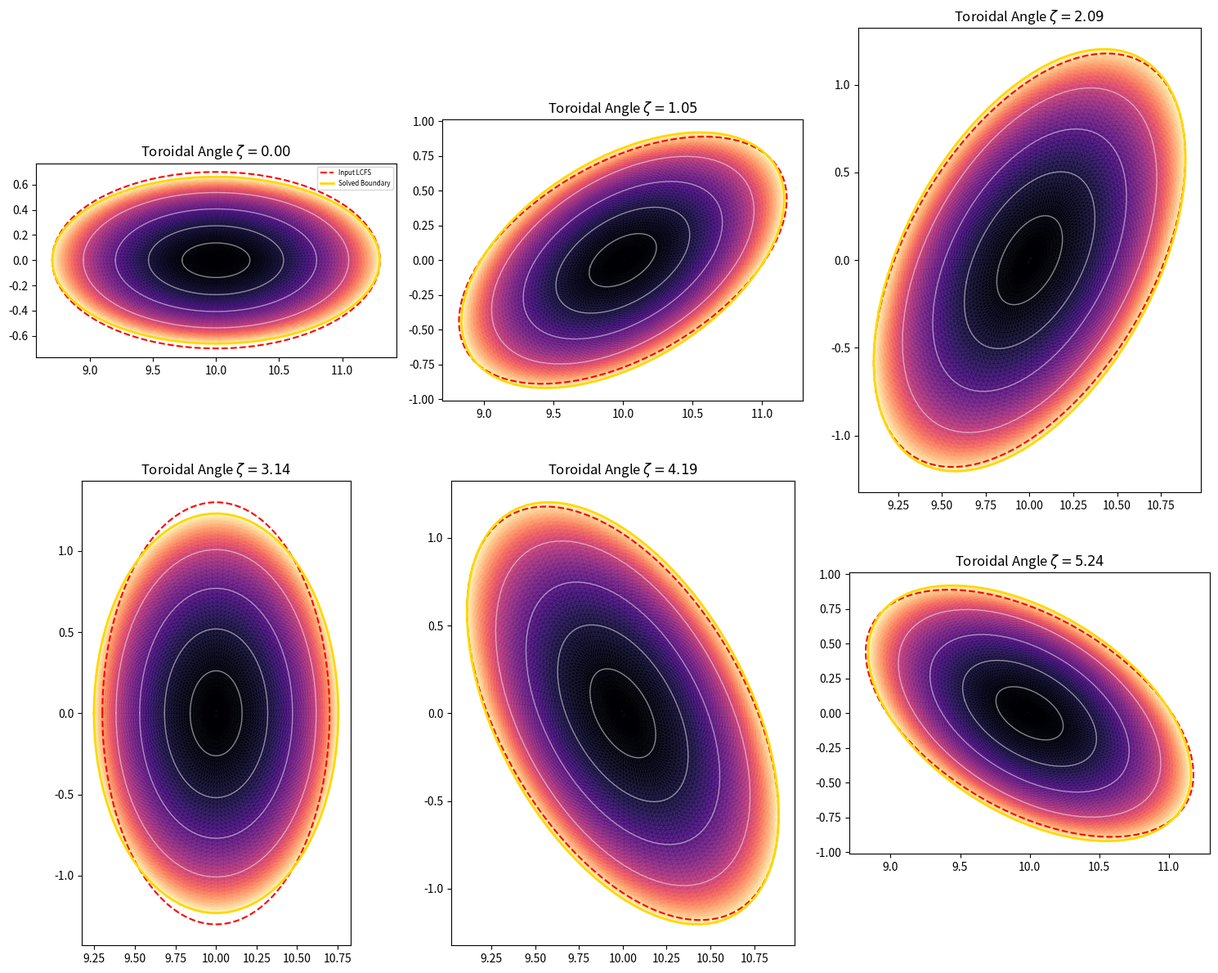

Write Python code to recreate this figure.
import numpy as np
from scipy.optimize import least_squares
from scipy.special import roots_legendre
import matplotlib.pyplot as plt

class VEQ3D_Solver:
    def __init__(self):
        # 1. 物理常数 (严格回归 SI 单位制以对齐 DESC)
        self.Nt = 1                  # 周期数
        self.Phi_a = 1.0             # 总环向磁通 (Wb)
        self.mu_0 = 4 * np.pi * 1e-7 # 真空磁导率 (H/m)
        
        # 2. 离散化网格 (Nr=24, 角向网格采用 2^n 以优化 FFT)
        self.Nr = 24                  
        self.Nt_grid = 32            
        self.Nz_grid = 16             
        
        rho_nodes, self.rho_weights = roots_legendre(self.Nr)
        # 映射到 [0, 1] 区间
        self.rho = 0.5 * (rho_nodes + 1)
        self.rho_weights *= 0.5
        
        # 预计算勒让德谱微分矩阵 D (用于径向谱求导)
        self.D_matrix = self._get_legendre_diff_matrix(self.rho)
        
        # 预计算 FFT 波数向量 (用于角向高精度谱求导)
        self.k_th = np.fft.fftfreq(self.Nt_grid, d=1.0/self.Nt_grid)[None, :, None]
        self.k_ze = np.fft.fftfreq(self.Nz_grid, d=1.0/self.Nz_grid)[None, None, :]
        
        self.theta = np.linspace(0, 2*np.pi, self.Nt_grid, endpoint=False)
        self.zeta = np.linspace(0, 2*np.pi, self.Nz_grid, endpoint=False)
        self.dtheta = 2 * np.pi / self.Nt_grid
        self.dzeta = 2 * np.pi / self.Nz_grid
        
        self.RHO, self.TH, self.ZE = np.meshgrid(self.rho, self.theta, self.zeta, indexing='ij')
        self.weights_3d = self.rho_weights[:, None, None]

        self.X_edge = {} 
        # 执行边界拟合
        self.fit_boundary()
        
        # 自适应预条件权重
        self.res_scales = np.ones(21)
        self._initialize_scaling()

    def _get_legendre_diff_matrix(self, x):
        """计算非均匀节点下的高精度谱微分矩阵"""
        n = len(x)
        D = np.zeros((n, n))
        w = np.ones(n)
        for i in range(n):
            for j in range(n):
                if i != j: w[i] *= (x[i] - x[j])
        w = 1.0 / w
        for i in range(n):
            for j in range(n):
                if i != j:
                    D[i, j] = (w[j] / w[i]) / (x[i] - x[j])
            D[i, i] = -np.sum(D[i, :])
        return D

    def _initialize_scaling(self):
        print(">>> 正在执行物理量纲归一化预条件...")
        x0 = np.zeros(21); x0[15] = 0.05
        raw_res = self.compute_physics(x0, apply_scaling=False)
        self.res_scales = np.maximum(np.abs(raw_res), 1e-3)

    def get_profiles(self, rho):
        """第7节: 恢复 SI 物理压强剖面"""
        P_scale = 1.8e4 
        P = P_scale * (rho**2 - 1)**2
        dP_drho = P_scale * 4 * rho * (rho**2 - 1)
        Phi_prime = 2 * rho * self.Phi_a
        iota = 1.0 + 1.5 * rho**2
        psi_prime = iota * Phi_prime
        return P, dP_drho, psi_prime, Phi_prime

    def compute_psi(self, rho):
        return self.Phi_a * (rho**2 + 0.75 * rho**4)

    def fit_boundary(self):
        """预拟合几何边界 (LCFS) - 修正了致命的初始猜值坍缩问题"""
        print(">>> 正在拟合目标边界位形...")
        th_f = np.linspace(0, 2*np.pi, 40); ze_f = np.linspace(0, 2*np.pi, 20)
        TH_F, ZE_F = np.meshgrid(th_f, ze_f)
        
        R_target = 10 - np.cos(TH_F) - 0.3 * np.cos(TH_F + ZE_F)
        Z_target = np.sin(TH_F) - 0.3 * np.sin(TH_F + ZE_F)

        def boundary_residuals(p):
            R0, Z0, h0, h1c, h1s, v0, v1c, v1s, a0, a1c, a1s, k0, k1c, k1s, c00, c01c, c01s, c00z, c01cz, c01sz = p
            h = h0 + h1c*np.cos(ZE_F) + h1s*np.sin(ZE_F)
            v = v0 + v1c*np.cos(ZE_F) + v1s*np.sin(ZE_F)
            a = a0 + a1c*np.cos(ZE_F) + a1s*np.sin(ZE_F)
            k = k0 + k1c*np.cos(ZE_F) + k1s*np.sin(ZE_F)
            c0R = c00 + c01c*np.cos(ZE_F) + c01s*np.sin(ZE_F)
            c0Z = c00z + c01cz*np.cos(ZE_F) + c01sz*np.sin(ZE_F)
            R_mod = R0 + h + a * np.cos(TH_F + c0R)
            Z_mod = Z0 + v + k * a * np.sin(TH_F + c0Z)
            return np.concatenate([(R_mod - R_target).flatten(), (Z_mod - Z_target).flatten()])

        # --- 核心修复：修正 p0 索引，设置合理的初始小半径 (8) 和 初始相位 (14) 以避免奇点 ---
        # 索引: 8 是 a0, 11 是 k0, 14 是 c00 (变分初始相位)
        p0 = [10.0, 0, 0, 0, 0, 0, 0, 0, 1.0, 0, 0, 1.0, 0, 0, np.pi, 0, 0, 0, 0, 0]
        res = least_squares(boundary_residuals, p0, method='trf', ftol=1e-12)
        keys = ['R0', 'Z0', 'h0', 'h1c', 'h1s', 'v0', 'v1c', 'v1s', 'a0', 'a1c', 'a1s', 'k0', 'k1c', 'k1s', 'c00', 'c01c', 'c01s', 'c00z', 'c01cz', 'c01sz']
        self.X_edge = {k: v for k, v in zip(keys, res.x)}
        print(f"    边界预拟合完成，Cost: {res.cost:.4e}")

    def compute_geometry(self, x_core, rho, theta, zeta):
        fac = 1.0 - rho**2
        L_fac = rho**2 * fac 
        
        c0R = (self.X_edge['c00'] + x_core[0]*fac) + (self.X_edge['c01c'] + x_core[1]*fac)*np.cos(zeta) + (self.X_edge['c01s'] + x_core[2]*fac)*np.sin(zeta)
        c0Z = (self.X_edge['c00z'] + x_core[3]*fac) + (self.X_edge['c01cz'] + x_core[4]*fac)*np.cos(zeta) + (self.X_edge['c01sz'] + x_core[5]*fac)*np.sin(zeta)
        h = (self.X_edge['h0'] + x_core[6]*fac) + (self.X_edge['h1c'] + x_core[7]*fac)*np.cos(zeta) + (self.X_edge['h1s'] + x_core[8]*fac)*np.sin(zeta)
        v = (self.X_edge['v0'] + x_core[9]*fac) + (self.X_edge['v1c'] + x_core[10]*fac)*np.cos(zeta) + (self.X_edge['v1s'] + x_core[11]*fac)*np.sin(zeta)
        k = (self.X_edge['k0'] + x_core[12]*fac) + (self.X_edge['k1c'] + x_core[13]*fac)*np.cos(zeta) + (self.X_edge['k1s'] + x_core[14]*fac)*np.sin(zeta)
        a = (self.X_edge['a0'] + x_core[15]*fac) + (self.X_edge['a1c'] + x_core[16]*fac)*np.cos(zeta) + (self.X_edge['a1s'] + x_core[17]*fac)*np.sin(zeta)
        
        R = self.X_edge['R0'] + h + rho * a * np.cos(theta + c0R)
        Z = self.X_edge['Z0'] + v + k * rho * a * np.sin(theta + c0Z)
        Lambda = L_fac * (x_core[18] * np.sin(theta + zeta) + x_core[19] * np.sin(theta) + x_core[20] * np.sin(theta - zeta))
        return R, Z, theta+c0R, theta+c0Z, a, k, Lambda

    def compute_physics(self, x_core, apply_scaling=True):
        """核心物理计算：修复 Lt 解析性、雅可比平滑性与物理投影"""
        rho, theta, zeta = self.RHO, self.TH, self.ZE
        fac, dfac = 1.0 - rho**2, -2.0 * rho
        L_fac = rho**2 * fac
        cz, sz = np.cos(zeta), np.sin(zeta)
        
        def spectral_grad_th(f):
            return np.real(np.fft.ifft(1j * self.k_th * np.fft.fft(f, axis=1), axis=1))

        def spectral_grad_ze(f):
            return np.real(np.fft.ifft(1j * self.k_ze * np.fft.fft(f, axis=2), axis=2))

        # 1. 解析几何导数
        def eval_derivs(edge, core, cz, sz):
            val = (edge[0]+core[0]*fac) + (edge[1]+core[1]*fac)*cz + (edge[2]+core[2]*fac)*sz
            dr = core[0]*dfac + core[1]*dfac*cz + core[2]*dfac*sz
            dz = -(edge[1]+core[1]*fac)*sz + (edge[2]+core[2]*fac)*cz
            return val, dr, dz

        h, hr, hz = eval_derivs([self.X_edge['h0'], self.X_edge['h1c'], self.X_edge['h1s']], x_core[6:9], cz, sz)
        v, vr, vz = eval_derivs([self.X_edge['v0'], self.X_edge['v1c'], self.X_edge['v1s']], x_core[9:12], cz, sz)
        k, kr, kz = eval_derivs([self.X_edge['k0'], self.X_edge['k1c'], self.X_edge['k1s']], x_core[12:15], cz, sz)
        a, ar, az = eval_derivs([self.X_edge['a0'], self.X_edge['a1c'], self.X_edge['a1s']], x_core[15:18], cz, sz)
        c0R, c0Rr, c0Rz = eval_derivs([self.X_edge['c00'], self.X_edge['c01c'], self.X_edge['c01s']], x_core[0:3], cz, sz)
        c0Z, c0Zr, c0Zz = eval_derivs([self.X_edge['c00z'], self.X_edge['c01cz'], self.X_edge['c01sz']], x_core[3:6], cz, sz)

        thR, thZ = theta + c0R, theta + c0Z
        R = self.X_edge['R0'] + h + rho * a * np.cos(thR)
        Z = self.X_edge['Z0'] + v + k * rho * a * np.sin(thZ)
        
        Rr = hr + a*np.cos(thR) + rho*ar*np.cos(thR) - rho*a*np.sin(thR)*c0Rr
        Rt = -rho*a*np.sin(thR)
        Rz = hz + rho*az*np.cos(thR) - rho*a*np.sin(thR)*c0Rz
        
        Zr = vr + kr*rho*a*np.sin(thZ) + k*a*np.sin(thZ) + k*rho*ar*np.sin(thZ) + k*rho*a*np.cos(thZ)*c0Zr
        Zt = k*rho*a*np.cos(thZ)
        Zz = vz + kz*rho*a*np.sin(thZ) + k*rho*az*np.sin(thZ) + k*rho*a*np.cos(thZ)*c0Zz

        # 2. --- 核心修复：真实度规计算 (使用平滑非零逼近替代硬截断) ---
        det_phys = Rr * Zt - Rt * Zr
        # 软平滑：替代 np.maximum，保持全空间可导，避免梯度消失
        det_safe = 0.5 * (det_phys + np.sqrt(det_phys**2 + 1e-8))
        sqrt_g = (R / self.Nt) * det_safe
        
        g_rr, g_tt = Rr**2 + Zr**2, Rt**2 + Zt**2
        g_zz = Rz**2 + (R/self.Nt)**2 + Zz**2 
        g_rt, g_rz, g_tz = Rr*Rt+Zr*Zt, Rr*Rz+Zr*Zz, Rt*Rz+Zt*Zz

        # 3. 磁场计算 (Lt 修正为解析导数)
        L1n1, L10, L11 = x_core[18:21]
        Lt = L_fac * (L1n1 * np.cos(theta + zeta) + L10 * np.cos(theta) + L11 * np.cos(theta - zeta))
        Lz = L_fac * (L1n1 * np.cos(theta + zeta) - L11 * np.cos(theta - zeta))
        
        P, dP, psip, Phip = self.get_profiles(rho)
        Bt_sup = (psip - Lz) / (2 * np.pi * sqrt_g)
        Bz_sup = (Phip + Lt) / (2 * np.pi * sqrt_g)

        Br_sub = g_rt * Bt_sup + g_rz * Bz_sup
        Bt_sub = g_tt * Bt_sup + g_tz * Bz_sup
        Bz_sub = g_tz * Bt_sup + g_zz * Bz_sup

        # 4. 电流与平衡算子 (使用谱微分矩阵与 FFT)
        dBt_drho = np.tensordot(self.D_matrix, Bt_sub, axes=(1, 0))
        dBz_drho = np.tensordot(self.D_matrix, Bz_sub, axes=(1, 0))

        Jz_sup = (dBt_drho - spectral_grad_th(Br_sub)) / sqrt_g
        Jt_sup = (spectral_grad_ze(Br_sub) - dBz_drho) / sqrt_g
        Jr_sup = (spectral_grad_th(Bz_sub) - spectral_grad_ze(Bt_sub)) / sqrt_g

        Jr_phys = Jr_sup / self.mu_0
        G_rho = dP - sqrt_g * (Jt_sup * Bz_sup - Jz_sup * Bt_sup) / self.mu_0
        rho_R, rho_Z = Zt/det_safe, -Rt/det_safe
        th_R, th_Z = -Zr/det_safe, Rr/det_safe
        GR = (rho_R * G_rho + (Jr_phys / (2 * np.pi)) * (th_R * Phip))
        GZ = (rho_Z * G_rho + (Jr_phys / (2 * np.pi)) * (th_Z * Phip))

        # 5. 变分残差构造 (严格对齐参数核)
        residuals = []
        kernels = [
            -fac * rho * a * np.sin(thR), -fac * rho * a * np.sin(thR) * cz, -fac * rho * a * np.sin(thR) * sz, # c0R
            fac * k * rho * a * np.cos(thZ), fac * k * rho * a * np.cos(thZ) * cz, fac * k * rho * a * np.cos(thZ) * sz, # c0Z
            fac, fac * cz, fac * sz, # h
            fac, fac * cz, fac * sz, # v
            fac * rho * a * np.sin(thZ), fac * rho * a * np.sin(thZ) * cz, fac * rho * a * np.sin(thZ) * sz, # k 
            fac * rho * np.cos(thR), fac * rho * np.cos(thR) * cz, fac * rho * np.cos(thR) * sz # a 
        ]
        
        dV = self.dtheta * self.dzeta
        for i in range(18):
            if i < 3 or (6 <= i < 9): term = GR * kernels[i]
            elif (3 <= i < 6) or (9 <= i < 15): term = GZ * kernels[i]
            else:
                kR, kZ = kernels[i], fac * k * rho * np.sin(thZ) * (1 if i==15 else (cz if i==16 else sz))
                term = GR * kR + GZ * kZ
            residuals.append(np.sum(sqrt_g * term * self.weights_3d) * dV)

        for m, n in [(1, -1), (1, 0), (1, 1)]:
            test_function = L_fac * np.sin(m * self.TH - n * self.ZE)
            res_L = np.sum(sqrt_g * Jr_phys * test_function * self.weights_3d) * dV
            residuals.append(res_L)
            
        final_res = np.array(residuals)
        if apply_scaling: 
            final_res = final_res / self.res_scales
            
        # --- 核心修复：施加严厉的几何扭曲惩罚，迫使优化器逃离奇点 ---
        if np.any(det_phys < 0.05):
            # 采用平方惩罚，为优化器提供明确的“回归”梯度
            penalty = np.sum(np.where(det_phys < 0.05, 100.0 * (0.05 - det_phys)**2, 0))
            final_res = final_res + penalty  # 将惩罚直接加到残差上
            
        return final_res

    def solve(self):
        print(">>> 启动 VEQ-3D 谱精度平衡求解器 (修复几何坍缩与梯度消失)...")
        x0 = np.zeros(21); x0[15] = 0.05
        res = least_squares(self.compute_physics, x0, method='trf', xtol=1e-11, ftol=1e-11, max_nfev=500)
        print(f">>> 最终收敛范数: {np.linalg.norm(res.fun):.4e}")
        self.plot_equilibrium(res.x)
        return res.x

    def plot_equilibrium(self, x_core):
        """可视化输出，包含精确的输入边界参考"""
        zetas = [0, np.pi/3, 2*np.pi/3, np.pi, 4*np.pi/3, 5*np.pi/3]
        fig, axes = plt.subplots(2, 3, figsize=(15, 12))
        axes = axes.flatten()
        rp = np.linspace(0, 1, 50); tp = np.linspace(0, 2*np.pi, 100)
        R_P, T_P = np.meshgrid(rp, tp); PSI_P = self.compute_psi(R_P)
        for i, zv in enumerate(zetas):
            ax = axes[i]; Rm, Zm = [], []
            for r, t in zip(R_P.flatten(), T_P.flatten()):
                rg = self.compute_geometry(x_core, r, t, zv)
                Rm.append(rg[0]); Zm.append(rg[1])
            Rm = np.array(Rm).reshape(R_P.shape); Zm = np.array(Zm).reshape(R_P.shape)
            ax.tripcolor(Rm.flatten(), Zm.flatten(), PSI_P.flatten(), shading='gouraud', cmap='magma', alpha=0.9)
            for r_lev in [0.2, 0.4, 0.6, 0.8, 1.0]:
                rl, zl = self.compute_geometry(x_core, r_lev, np.linspace(0, 2*np.pi, 100), zv)[:2]
                ax.plot(rl, zl, color='white', lw=1.0, alpha=0.5)
            # 绘制输入 LCFS (红色虚线)
            th_t = np.linspace(0, 2*np.pi, 200)
            ax.plot(10 - np.cos(th_t) - 0.3*np.cos(th_t+zv), np.sin(th_t) - 0.3*np.sin(th_t+zv), 'r--', lw=1.5, label='Input LCFS')
            rl_e, zl_e = self.compute_geometry(x_core, 1.0, np.linspace(0, 2*np.pi, 100), zv)[:2]
            ax.plot(rl_e, zl_e, color='#FFD700', lw=2.0, label='Solved Boundary')
            ax.set_aspect('equal'); ax.set_title(f'Toroidal Angle $\zeta={zv:.2f}$'); 
            if i == 0: ax.legend(loc='upper right', fontsize='xx-small')
        plt.tight_layout(); plt.show()

if __name__ == "__main__":
    VEQ3D_Solver().solve()
